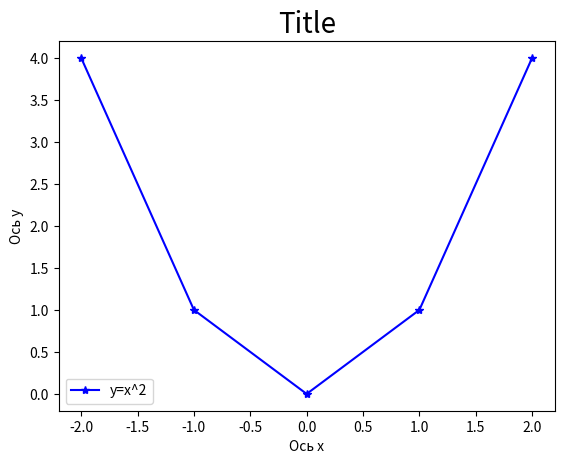

Here is the Python script that generated this plot:
import matplotlib as mpl
import matplotlib.pyplot as plt
import numpy as np


x = np.array([-2, -1, 0, 1, 2])

figure = plt.figure()

ax1 = figure.add_subplot(1, 1, 1)

ax1.plot(x, np.power(x, 2), color="blue", linestyle="-", marker="*", label="y=x^2")
ax1.set_title("Title", fontsize=20)
ax1.set_xlabel("Ось х")
ax1.set_ylabel("Ось y")
ax1.legend(loc="best")

figure.savefig("./fig.png")

plt.show()